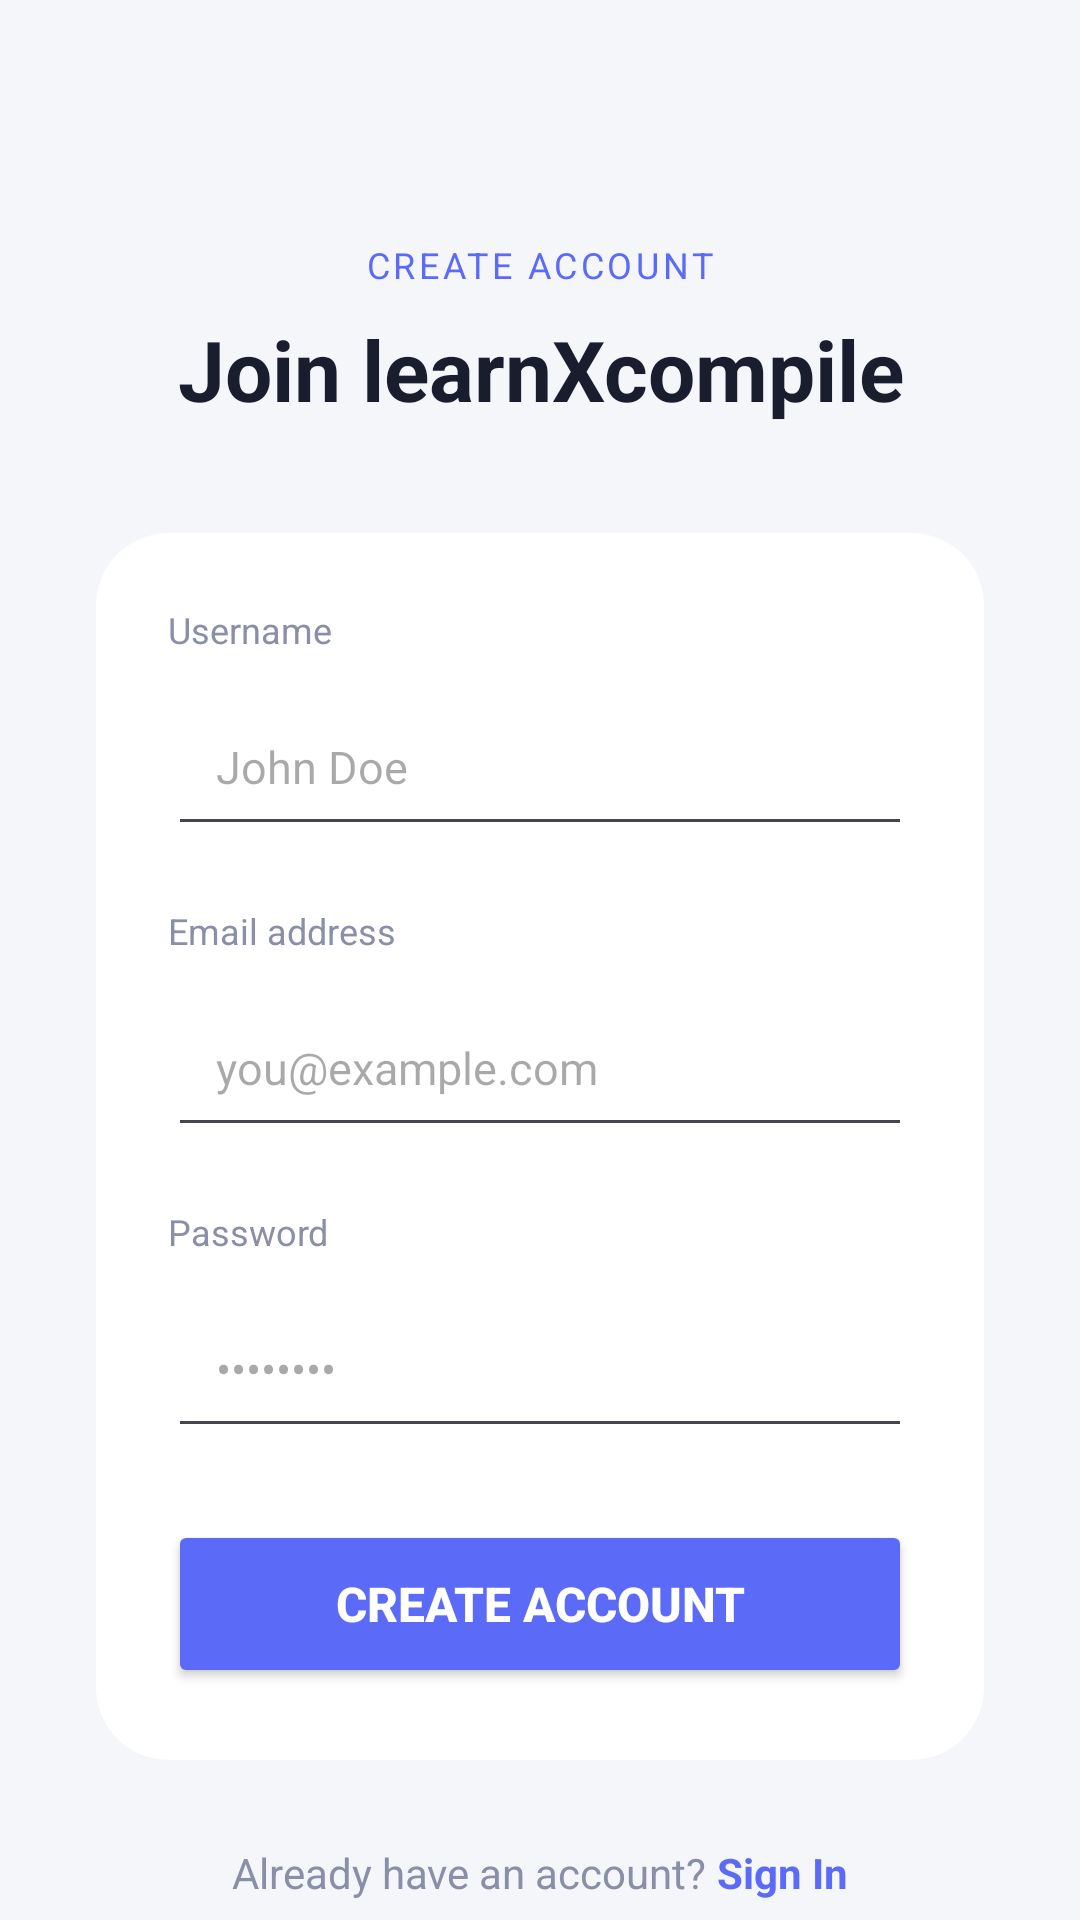

Reconstruct the res/layout file that produces this screen, plus the resources it refers to.
<!-- AndroidManifest.xml: application theme Theme.LearnXcompile -->
<!-- res/layout/activity_sign_up.xml -->
<?xml version="1.0" encoding="utf-8"?>
<ScrollView
    xmlns:android="http://schemas.android.com/apk/res/android"
    xmlns:app="http://schemas.android.com/apk/res-auto"
    android:layout_width="match_parent"
    android:layout_height="match_parent"
    android:background="#F5F6FA"
    android:fillViewport="true"
    android:scrollbars="none">

    <LinearLayout
        android:layout_width="match_parent"
        android:layout_height="wrap_content"
        android:orientation="vertical"
        android:gravity="center_horizontal"
        android:paddingStart="32dp"
        android:paddingEnd="32dp"
        android:paddingTop="80dp"
        android:paddingBottom="40dp">

        <TextView
            android:layout_width="wrap_content"
            android:layout_height="wrap_content"
            android:text="CREATE ACCOUNT"
            android:textSize="12sp"
            android:textColor="#5B6BF8"
            android:letterSpacing="0.1" />

        <TextView
            android:layout_width="wrap_content"
            android:layout_height="wrap_content"
            android:text="Join learnXcompile"
            android:textSize="28sp"
            android:textStyle="bold"
            android:textColor="#1A1D2E"
            android:gravity="center"
            android:layout_marginTop="8dp" />

        <androidx.cardview.widget.CardView
            android:layout_width="match_parent"
            android:layout_height="wrap_content"
            app:cardCornerRadius="24dp"
            app:cardElevation="0dp"
            app:cardBackgroundColor="#FFFFFF"
            android:layout_marginTop="36dp">

            <LinearLayout
                android:layout_width="match_parent"
                android:layout_height="wrap_content"
                android:orientation="vertical"
                android:padding="24dp">

                <TextView
                    android:layout_width="wrap_content"
                    android:layout_height="wrap_content"
                    android:text="Username"
                    android:textSize="12sp"
                    android:textColor="#8A8FA8"
                    android:layout_marginBottom="8dp" />

                <EditText
                    android:id="@+id/etSignUpUsername"
                    android:layout_width="match_parent"
                    android:layout_height="56dp"
                    android:inputType="textPersonName"
                    android:hint="John Doe"
                    android:textSize="15sp"
                    android:textColor="#1A1D2E"
                    android:paddingStart="16dp"
                    android:paddingEnd="16dp"
                    android:imeOptions="actionNext"
                    android:singleLine="true" />

                <TextView
                    android:layout_width="wrap_content"
                    android:layout_height="wrap_content"
                    android:text="Email address"
                    android:textSize="12sp"
                    android:textColor="#8A8FA8"
                    android:layout_marginTop="20dp"
                    android:layout_marginBottom="8dp" />

                <EditText
                    android:id="@+id/etSignUpEmail"
                    android:layout_width="match_parent"
                    android:layout_height="56dp"
                    android:inputType="textEmailAddress"
                    android:hint="you@example.com"
                    android:textSize="15sp"
                    android:textColor="#1A1D2E"
                    android:paddingStart="16dp"
                    android:paddingEnd="16dp"
                    android:imeOptions="actionNext"
                    android:singleLine="true" />

                <TextView
                    android:layout_width="wrap_content"
                    android:layout_height="wrap_content"
                    android:text="Password"
                    android:textSize="12sp"
                    android:textColor="#8A8FA8"
                    android:layout_marginTop="20dp"
                    android:layout_marginBottom="8dp" />

                <EditText
                    android:id="@+id/etSignUpPassword"
                    android:layout_width="match_parent"
                    android:layout_height="56dp"
                    android:inputType="textPassword"
                    android:hint="••••••••"
                    android:textSize="15sp"
                    android:textColor="#1A1D2E"
                    android:paddingStart="16dp"
                    android:paddingEnd="16dp"
                    android:imeOptions="actionDone"
                    android:singleLine="true" />

                <Button
                    android:id="@+id/btnSignUpSubmit"
                    android:layout_width="match_parent"
                    android:layout_height="56dp"
                    android:text="Create Account"
                    android:textSize="16sp"
                    android:textStyle="bold"
                    android:textColor="#FFFFFF"
                    android:backgroundTint="#5B6BF8"
                    android:layout_marginTop="24dp" />

            </LinearLayout>
        </androidx.cardview.widget.CardView>

        <LinearLayout
            android:layout_width="wrap_content"
            android:layout_height="wrap_content"
            android:orientation="horizontal"
            android:layout_marginTop="28dp">

            <TextView
                android:layout_width="wrap_content"
                android:layout_height="wrap_content"
                android:text="Already have an account? "
                android:textSize="14sp"
                android:textColor="#8A8FA8" />

            <TextView
                android:id="@+id/tvSignInBack"
                android:layout_width="wrap_content"
                android:layout_height="wrap_content"
                android:text="Sign In"
                android:textSize="14sp"
                android:textStyle="bold"
                android:textColor="#5B6BF8"
                android:clickable="true"
                android:focusable="true" />
        </LinearLayout>

    </LinearLayout>
</ScrollView>
<!-- resources referenced by this layout -->
<resources>
  <style name="Theme.LearnXcompile" parent="Base.Theme.LearnXcompile" />
  <style name="Base.Theme.LearnXcompile" parent="Theme.Material3.DayNight.NoActionBar">
          
          
      </style>
</resources>
